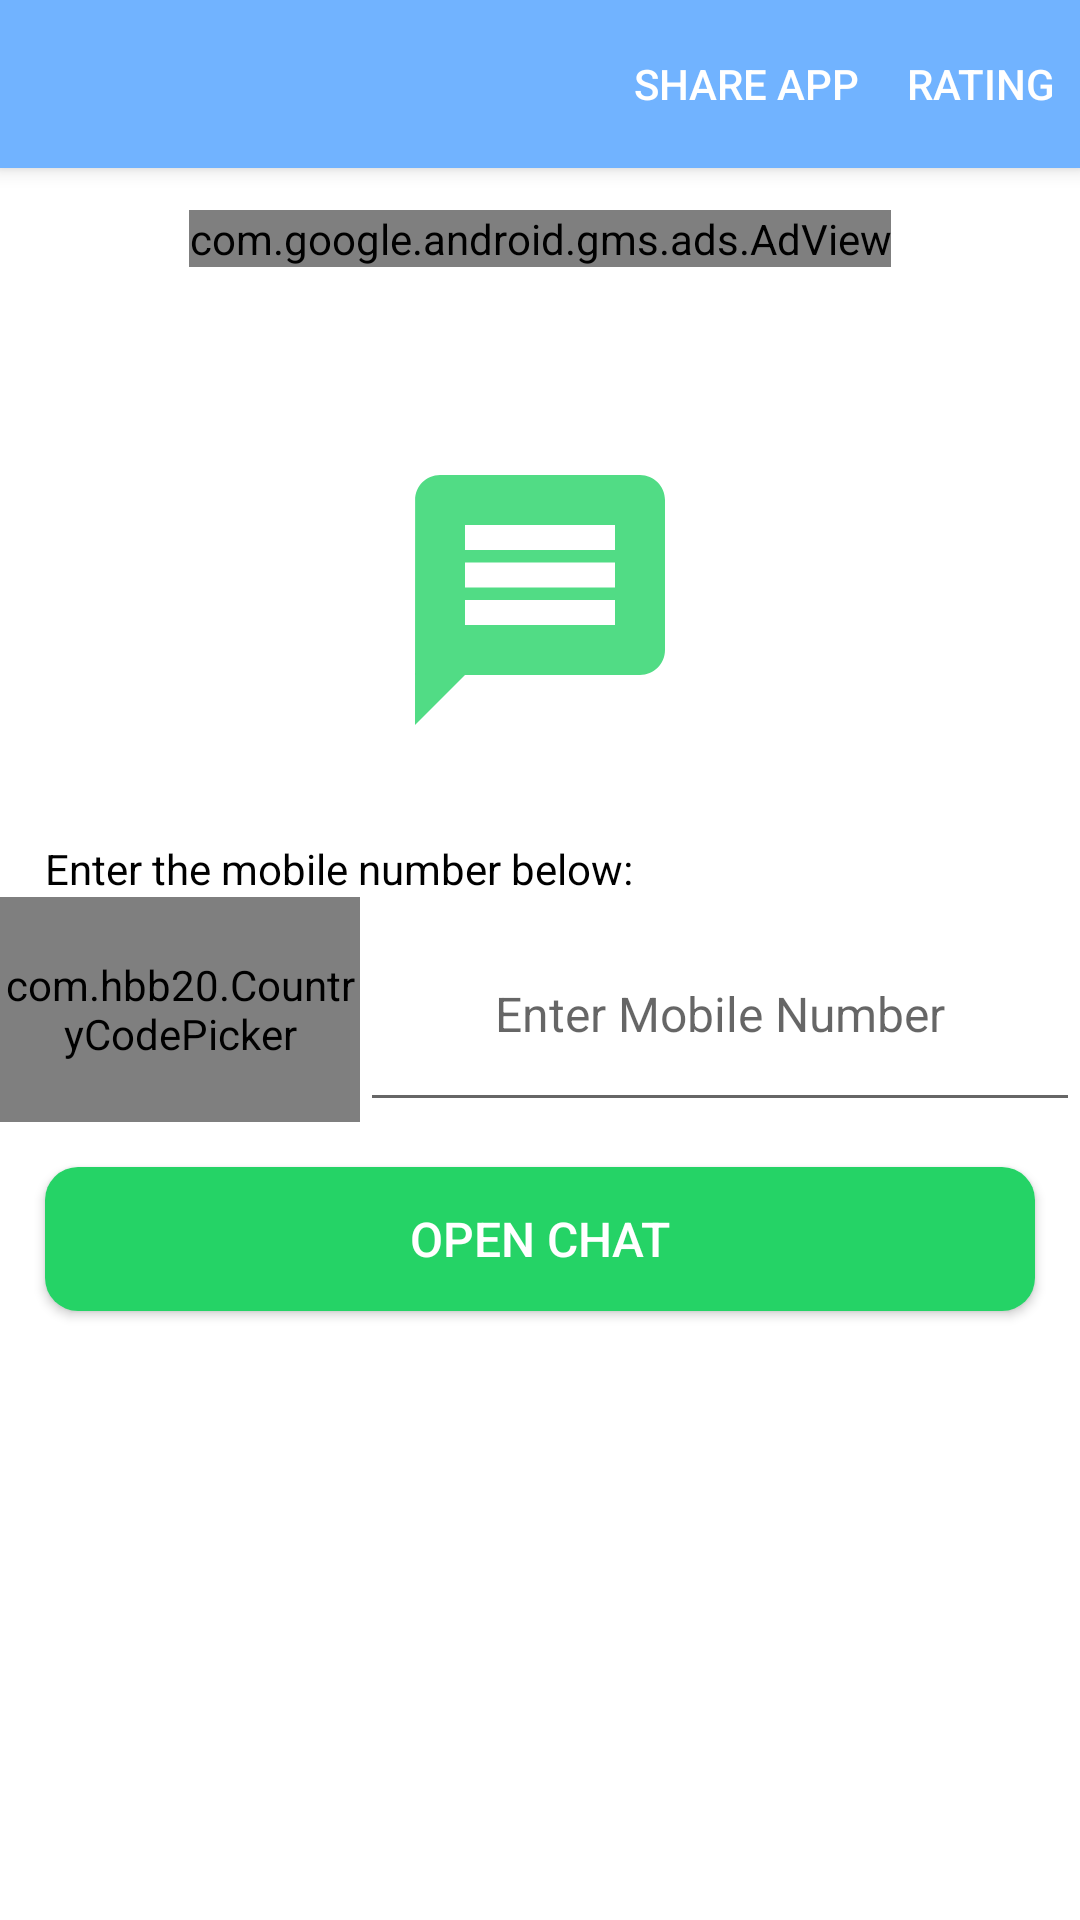

The Android layout XML behind this screen, and the referenced resources:
<!-- AndroidManifest.xml: application theme AppTheme -->
<!-- res/layout/activity_main.xml -->
<?xml version="1.0" encoding="utf-8"?>
<RelativeLayout xmlns:android="http://schemas.android.com/apk/res/android"
    xmlns:app="http://schemas.android.com/apk/res-auto"
    xmlns:tools="http://schemas.android.com/tools"
    android:layout_width="match_parent"
    android:layout_height="match_parent"
    tools:context=".MainActivity"
    android:id="@+id/rlmain"
    android:background="#ffffff"
    android:orientation="horizontal">
    <include
        android:id="@+id/toolbar"
        layout="@layout/toolbar" />
    <ImageView
        android:id="@+id/imgLogo"
        android:layout_width="100dp"
        android:layout_height="100dp"
        android:src="@drawable/ic_direct_chat"
        android:layout_centerHorizontal="true"
        android:layout_marginTop="150dp"
        tools:ignore="ContentDescription" />
    <TextView
        android:id="@+id/txtEnterThePhoneNumber"
        android:layout_width="match_parent"
        android:layout_height="wrap_content"
        android:text="@string/enter_the_mobile_number_below"
        android:layout_below="@id/imgLogo"
        android:paddingTop="30dp"
        android:textSize="14sp"
        android:textColor="#000000"
        android:layout_marginStart="15dp"
        tools:ignore="MissingConstraints" />
    <Button
        android:id="@+id/btnOpenChat"
        android:layout_width="match_parent"
        android:layout_height="wrap_content"
        android:layout_below="@+id/llnumber"
        android:layout_marginTop="15dp"
        android:textSize="16sp"
        android:text="@string/open_chat"
        android:layout_marginLeft="15dp"
        android:layout_marginRight="15dp"
        style="@style/AppTheme.RoundedCornerMaterialButton"/>
    <LinearLayout
        android:id="@+id/llnumber"
        android:layout_below="@+id/txtEnterThePhoneNumber"
        android:layout_width="match_parent"
        android:layout_height="75dp"
        android:weightSum="3"

        android:orientation="horizontal"
        tools:ignore="MissingConstraints">
        <com.hbb20.CountryCodePicker
            android:id="@+id/cpp"
            android:layout_width="0dp"
            android:layout_height="match_parent"
            android:layout_weight="1"
            android:gravity="center"
            android:focusable="true"
            android:clickable="true"
            app:ccp_textSize="16sp"
            app:ccp_autoDetectCountry="true"
            app:ccp_showNameCode="true"/>
        <EditText
            android:id="@+id/etEnterMobile"
            android:layout_width="0dp"
            android:layout_height="match_parent"
            android:layout_weight="2"
            android:maxLength="15"
            android:textSize="16sp"
            android:inputType="number"
            android:hint="@string/enter_mobile_number"
            android:gravity="center"
            tools:ignore="Missing Constraints"
            android:importantForAutofill="no" />
    </LinearLayout>
    <com.google.android.gms.ads.AdView
        xmlns:ads="http://schemas.android.com/apk/res-auto"
        android:id="@+id/adView"
        android:layout_marginTop="70dp"
        android:layout_width="wrap_content"
        android:layout_height="wrap_content"
        android:layout_centerHorizontal="true"
        ads:adSize="BANNER"
        ads:adUnitId="ca-app-pub-8217519970289973/3116043968">
    </com.google.android.gms.ads.AdView>

</RelativeLayout>
<!-- res/layout/toolbar.xml (included above) -->
<?xml version="1.0" encoding="utf-8"?>
<androidx.appcompat.widget.Toolbar xmlns:android="http://schemas.android.com/apk/res/android"
    xmlns:tools="http://schemas.android.com/tools"
    android:layout_width="match_parent"
    android:layout_height="wrap_content"
    xmlns:app="http://schemas.android.com/apk/res-auto"
    android:background="@color/colorPrimaryDark"
    android:elevation="4dp"
    android:minHeight="?attr/actionBarSize"
    android:theme="@style/ThemeOverlay.AppCompat.Dark"
    tools:ignore="UnusedAttribute"
    app:menu="@menu/menu">
</androidx.appcompat.widget.Toolbar>
<!-- resources referenced by this layout -->
<resources>
  <color name="colorPrimaryDark">#71b3ff</color>
  <!-- drawable ic_direct_chat (drawable-anydpi) -->
  <vector xmlns:android="http://schemas.android.com/apk/res/android"
      android:width="24dp"
      android:height="24dp"
      android:viewportWidth="24"
      android:viewportHeight="24"
      android:tint="#25d366"
      android:alpha="0.8">
      <path
          android:fillColor="#25d366"
          android:pathData="M20,2L4,2c-1.1,0 -1.99,0.9 -1.99,2L2,22l4,-4h14c1.1,0 2,-0.9 2,-2L22,4c0,-1.1 -0.9,-2 -2,-2zM18,14L6,14v-2h12v2zM18,11L6,11L6,9h12v2zM18,8L6,8L6,6h12v2z"/>
  </vector>
  <string name="enter_mobile_number">Enter Mobile Number</string>
  <string name="enter_the_mobile_number_below">Enter the mobile number below:</string>
  <string name="open_chat">Open Chat</string>
  <style name="AppTheme.RoundedCornerMaterialButton" parent="Widget.AppCompat.Button.Colored">
          <item name="android:background">@drawable/rounded_shape</item>
      </style>
  <style name="AppTheme" parent="Theme.AppCompat.Light.NoActionBar">
          
          <item name="colorPrimary">@color/colorPrimary</item>
          <item name="colorPrimaryDark">@color/colorPrimaryDark</item>
          <item name="colorAccent">@color/colorAccent</item>
      </style>
  <!-- drawable rounded_shape (drawable) -->
  <?xml version="1.0" encoding="utf-8"?>
  <shape
      xmlns:android="http://schemas.android.com/apk/res/android"
      android:shape="rectangle"   >
  
      <solid
          android:color= "#25d366" >
      </solid>
  
      <corners
          android:radius="11dp"   >
      </corners>
  
  </shape>
  <color name="colorPrimary">#6200EE</color>
  <color name="colorAccent">#03DAC5</color>
</resources>
